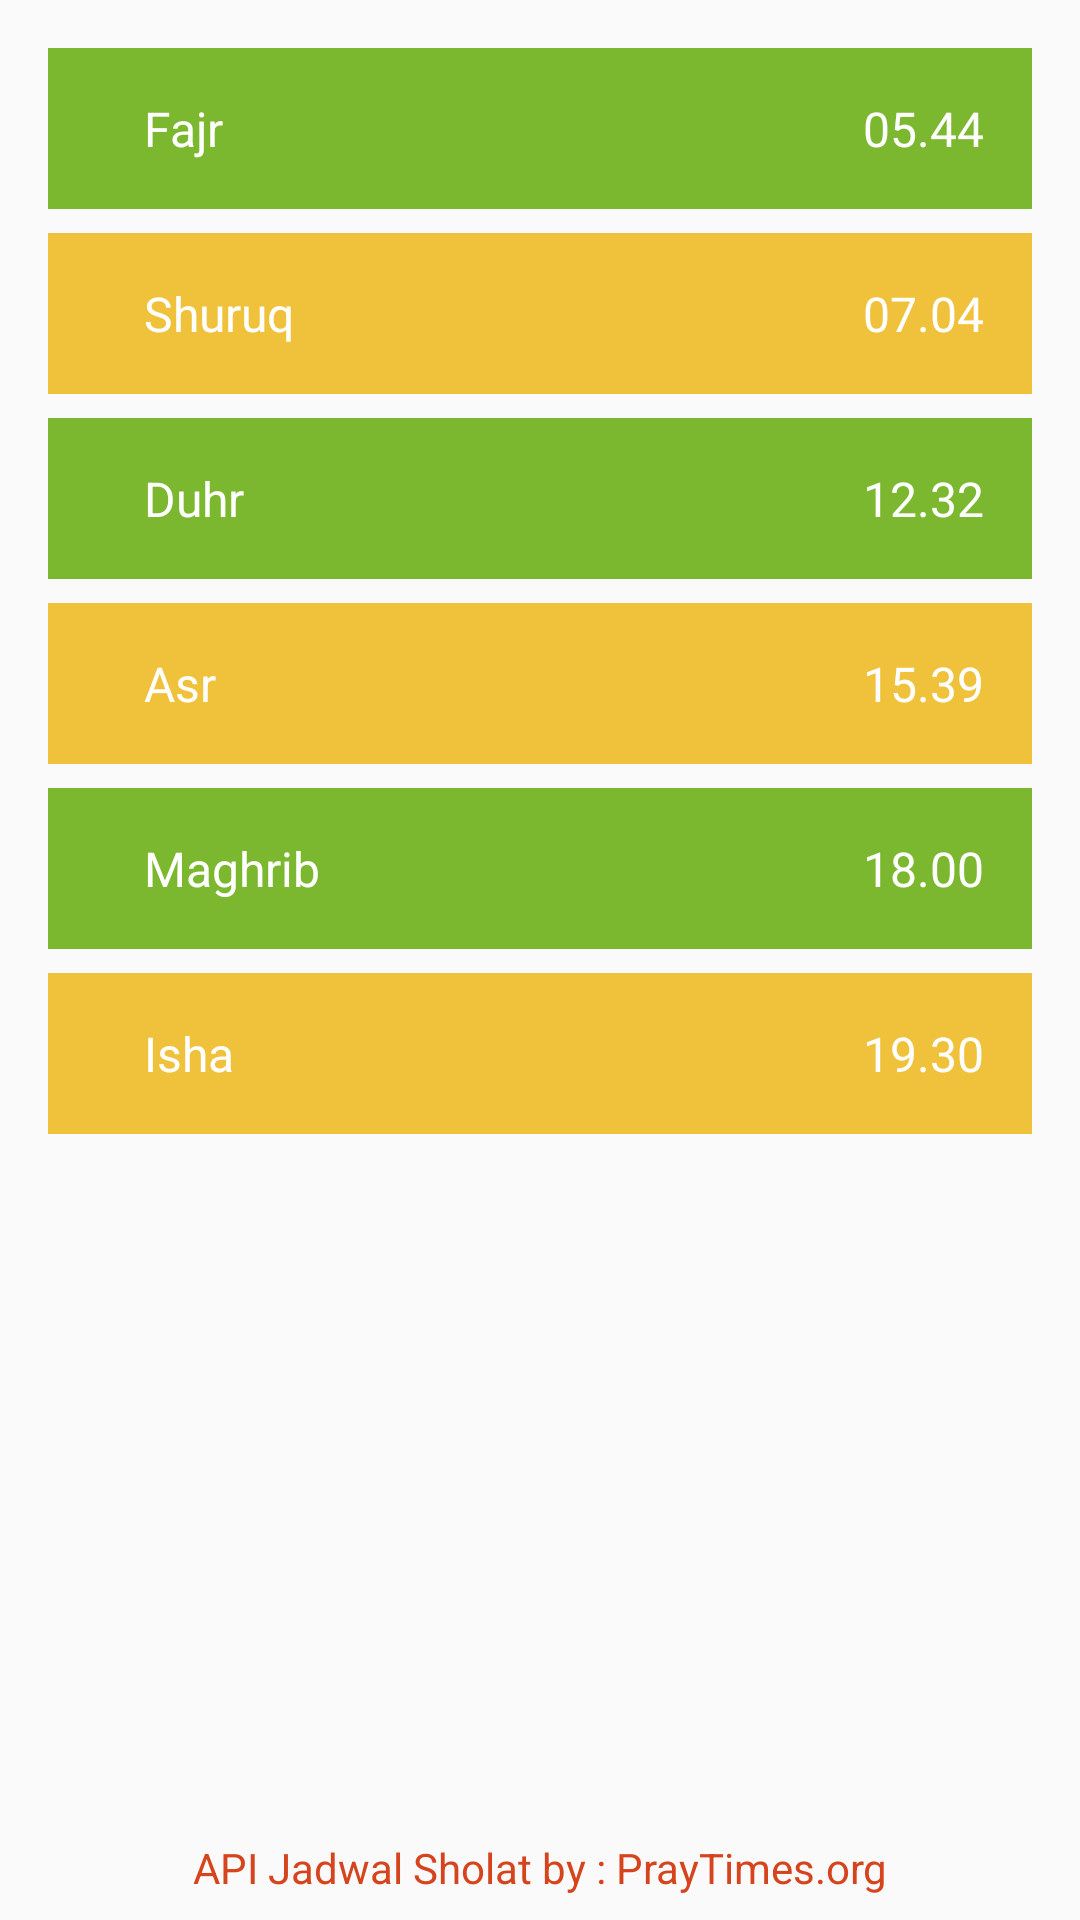

This screen was rendered from an Android layout file. Write that file and the resources it references.
<!-- AndroidManifest.xml: application theme AppTheme -->
<!-- res/layout/activity_jadwal_sholat.xml -->
<?xml version="1.0" encoding="utf-8"?>
<RelativeLayout xmlns:android="http://schemas.android.com/apk/res/android"
    xmlns:tools="http://schemas.android.com/tools"
    android:id="@+id/activity_jadwal_sholat"
    android:layout_width="match_parent"
    android:layout_height="match_parent"
    tools:context="com.almuflihun.yukkajian.JadwalSholat">
    <ScrollView
        android:layout_width="match_parent"
        android:layout_height="match_parent"
        android:scrollbars="none"
        android:paddingTop="@dimen/small_padding"
        android:paddingBottom="@dimen/small_padding">
        <LinearLayout
            android:layout_width="match_parent"
            android:layout_height="match_parent"
            android:orientation="vertical"
            android:paddingBottom="@dimen/small_padding"
            android:paddingTop="@dimen/small_padding"
            android:paddingRight="@dimen/activity_horizontal_margin"
            android:paddingLeft="@dimen/activity_horizontal_margin">
            <LinearLayout
                android:layout_width="match_parent"
                android:layout_height="wrap_content"
                android:padding="@dimen/activity_horizontal_margin"
                android:orientation="horizontal"
                android:background="@color/colorAccent"
                android:gravity="center_vertical"
                android:layout_marginBottom="@dimen/small_padding">
                <TextView
                    android:layout_width="0dp"
                    android:layout_height="wrap_content"
                    android:layout_weight="8"
                    android:layout_marginLeft="@dimen/activity_horizontal_margin"
                    android:textSize="@dimen/text_size"
                    android:text="Fajr"
                    android:textColor="@android:color/white"/>
                <TextView
                    android:id="@+id/wktFajr"
                    android:layout_width="0dp"
                    android:layout_height="wrap_content"
                    android:layout_weight="3"
                    android:textSize="@dimen/text_size"
                    android:text="05.44"
                    android:textColor="@android:color/white"
                    android:gravity="right"/>
            </LinearLayout>
            <LinearLayout
                android:layout_width="match_parent"
                android:layout_height="wrap_content"
                android:padding="@dimen/activity_horizontal_margin"
                android:orientation="horizontal"
                android:background="@color/colorPrimaryDark"
                android:gravity="center_vertical"
                android:layout_marginBottom="@dimen/small_padding">
                <TextView
                    android:layout_width="0dp"
                    android:layout_height="wrap_content"
                    android:layout_weight="8"
                    android:layout_marginLeft="@dimen/activity_horizontal_margin"
                    android:textSize="@dimen/text_size"
                    android:text="Shuruq"
                    android:textColor="@android:color/white"/>
                <TextView
                    android:id="@+id/wktShuruq"
                    android:layout_width="0dp"
                    android:layout_height="wrap_content"
                    android:layout_weight="3"
                    android:textSize="@dimen/text_size"
                    android:text="07.04"
                    android:textColor="@android:color/white"
                    android:gravity="right"/>
            </LinearLayout>
            <LinearLayout
                android:layout_width="match_parent"
                android:layout_height="wrap_content"
                android:padding="@dimen/activity_horizontal_margin"
                android:orientation="horizontal"
                android:background="@color/colorAccent"
                android:gravity="center_vertical"
                android:layout_marginBottom="@dimen/small_padding">

                <TextView
                    android:layout_width="0dp"
                    android:layout_height="wrap_content"
                    android:layout_weight="8"
                    android:layout_marginLeft="@dimen/activity_horizontal_margin"
                    android:textSize="@dimen/text_size"
                    android:text="Duhr"
                    android:textColor="@android:color/white"/>
                <TextView
                    android:id="@+id/wktDuhr"
                    android:layout_width="0dp"
                    android:layout_height="wrap_content"
                    android:layout_weight="3"
                    android:textSize="@dimen/text_size"
                    android:text="12.32"
                    android:textColor="@android:color/white"
                    android:gravity="right"/>
            </LinearLayout>
            <LinearLayout
                android:layout_width="match_parent"
                android:layout_height="wrap_content"
                android:padding="@dimen/activity_horizontal_margin"
                android:orientation="horizontal"
                android:background="@color/colorPrimaryDark"
                android:gravity="center_vertical"
                android:layout_marginBottom="@dimen/small_padding">

                <TextView
                    android:layout_width="0dp"
                    android:layout_height="wrap_content"
                    android:layout_weight="8"
                    android:layout_marginLeft="@dimen/activity_horizontal_margin"
                    android:textSize="@dimen/text_size"
                    android:text="Asr"
                    android:textColor="@android:color/white"/>
                <TextView
                    android:id="@+id/wktAsr"
                    android:layout_width="0dp"
                    android:layout_height="wrap_content"
                    android:layout_weight="3"
                    android:textSize="@dimen/text_size"
                    android:text="15.39"
                    android:textColor="@android:color/white"
                    android:gravity="right"/>
            </LinearLayout>
            <LinearLayout
                android:layout_width="match_parent"
                android:layout_height="wrap_content"
                android:padding="@dimen/activity_horizontal_margin"
                android:orientation="horizontal"
                android:background="@color/colorAccent"
                android:gravity="center_vertical"
                android:layout_marginBottom="@dimen/small_padding">

                <TextView
                    android:layout_width="0dp"
                    android:layout_height="wrap_content"
                    android:layout_weight="8"
                    android:layout_marginLeft="@dimen/activity_horizontal_margin"
                    android:textSize="@dimen/text_size"
                    android:text="Maghrib"
                    android:textColor="@android:color/white"/>
                <TextView
                    android:id="@+id/wktMaghrib"
                    android:layout_width="0dp"
                    android:layout_height="wrap_content"
                    android:layout_weight="3"
                    android:textSize="@dimen/text_size"
                    android:text="18.00"
                    android:textColor="@android:color/white"
                    android:gravity="right"/>
            </LinearLayout>
            <LinearLayout
                android:layout_width="match_parent"
                android:layout_height="wrap_content"
                android:padding="@dimen/activity_horizontal_margin"
                android:orientation="horizontal"
                android:background="@color/colorPrimaryDark"
                android:gravity="center_vertical"
                android:layout_marginBottom="@dimen/small_padding">

                <TextView
                    android:layout_width="0dp"
                    android:layout_height="wrap_content"
                    android:layout_weight="8"
                    android:layout_marginLeft="@dimen/activity_horizontal_margin"
                    android:textSize="@dimen/text_size"
                    android:text="Isha"
                    android:textColor="@android:color/white"/>
                <TextView
                    android:id="@+id/wktIsha"
                    android:layout_width="0dp"
                    android:layout_height="wrap_content"
                    android:layout_weight="3"
                    android:textSize="@dimen/text_size"
                    android:text="19.30"
                    android:textColor="@android:color/white"
                    android:gravity="right"/>
            </LinearLayout>
        </LinearLayout>
    </ScrollView>
    <TextView
        android:layout_width="match_parent"
        android:layout_height="wrap_content"
        android:text="@string/copyright_praytime"
        android:textColor="@color/menu_active"
        android:gravity="center"
        android:layout_alignParentBottom="true"
        android:layout_marginBottom="@dimen/small_padding"/>
</RelativeLayout>
<!-- resources referenced by this layout -->
<resources>
  <color name="colorAccent">#7CB82F</color>
  <color name="colorPrimaryDark">#F0C23B</color>
  <color name="menu_active">#D6441E</color>
  <dimen name="activity_horizontal_margin">16dp</dimen>
  <dimen name="small_padding">8dp</dimen>
  <dimen name="text_size">16sp</dimen>
  <string name="copyright_praytime">API Jadwal Sholat by : PrayTimes.org</string>
  <style name="AppTheme" parent="Theme.AppCompat.Light.DarkActionBar">
          
          <item name="colorPrimary">@color/colorPrimary</item>
          <item name="colorPrimaryDark">@color/colorPrimaryDark</item>
          <item name="colorAccent">@color/colorPrimaryDark</item>
          <item name="android:windowDisablePreview">true</item>
      </style>
  <color name="colorPrimary">#F0C23B</color>
</resources>
